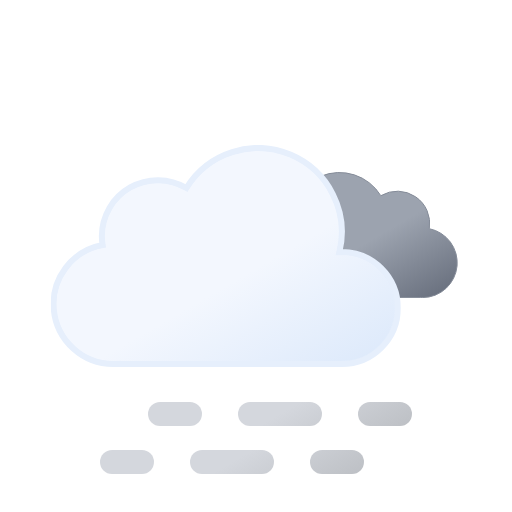
t = 0.00 s
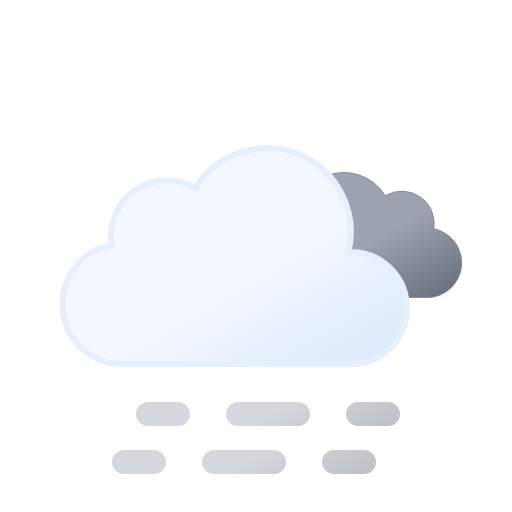
t = 0.75 s
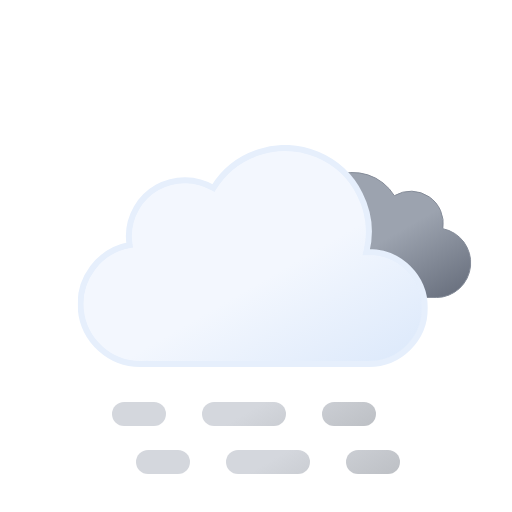
t = 2.25 s
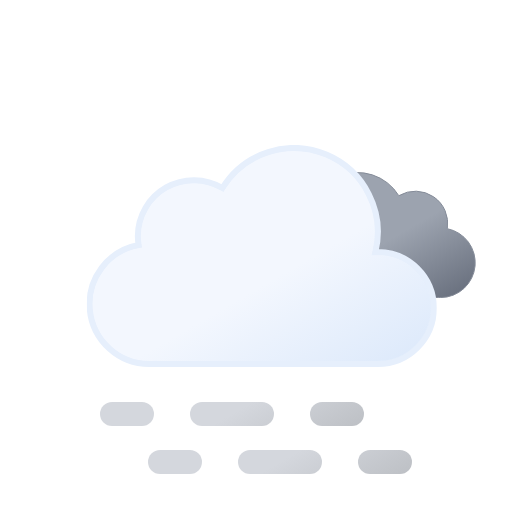
t = 3.00 s
t = 3.75 s: frame unchanged from t = 2.25 s, image omitted
t = 5.25 s: frame unchanged from t = 0.75 s, image omitted

The animated SVG that drew these frames (rendered in a browser with its animation timeline set to each time). Animation: 4 SMIL elements (animateTransform=4); one cycle of 6.00 s, repeats indefinitely.

<svg xmlns="http://www.w3.org/2000/svg" xmlns:xlink="http://www.w3.org/1999/xlink" viewBox="0 0 512 512"><defs><linearGradient id="a" x1="99.5" x2="232.6" y1="30.7" y2="261.4" gradientUnits="userSpaceOnUse"><stop offset="0" stop-color="#f3f7fe"/><stop offset=".5" stop-color="#f3f7fe"/><stop offset="1" stop-color="#deeafb"/></linearGradient><linearGradient id="b" x1="52.7" x2="133.4" y1="9.6" y2="149.3" gradientUnits="userSpaceOnUse"><stop offset="0" stop-color="#9ca3af"/><stop offset=".5" stop-color="#9ca3af"/><stop offset="1" stop-color="#6b7280"/></linearGradient><linearGradient id="c" x1="17.3" x2="89.3" y1="43.1" y2="167.8" gradientUnits="userSpaceOnUse"><stop offset="0" stop-color="#d4d7dd"/><stop offset=".5" stop-color="#d4d7dd"/><stop offset="1" stop-color="#bec1c6"/></linearGradient><linearGradient xlink:href="#c" id="d" x1="107.3" x2="179.3" y1="-8.8" y2="115.9"/><linearGradient xlink:href="#c" id="e" x1="174.8" x2="246.8" y1="-47.8" y2="76.9"/><linearGradient xlink:href="#c" id="f" x2="89.3" y1="-4.9" y2="119.8"/><linearGradient xlink:href="#c" id="g" x1="107.3" x2="179.3" y1="-56.9" y2="67.9"/><linearGradient xlink:href="#c" id="h" x1="174.8" x2="246.8" y1="-95.8" y2="28.9"/><symbol id="j" viewBox="0 0 200.3 126.1"><path fill="url(#b)" stroke="#848b98" stroke-miterlimit="10" d="M.5 93.2a32.4 32.4 0 0032.4 32.4h129.8v-.1l2.3.1a34.8 34.8 0 006.5-68.9 32.4 32.4 0 00-48.5-33 48.6 48.6 0 00-88.6 37.1h-1.5A32.4 32.4 0 00.5 93.1Z"/></symbol><symbol id="k" viewBox="0 0 350 222"><path fill="url(#a)" stroke="#e6effc" stroke-miterlimit="10" stroke-width="6" d="m291 107-2.5.1A83.9 83.9 0 00135.6 43 56 56 0 0051 91a56.6 56.6 0 00.8 9A60 60 0 0063 219l4-.2v.2h224a56 56 0 000-112Z"/></symbol><symbol id="i" overflow="visible" viewBox="0 0 398 222"><use xlink:href="#j" width="200.3" height="126.1" transform="translate(198 27)"><animateTransform additive="sum" attributeName="transform" dur="6s" repeatCount="indefinite" type="translate" values="-9 0; 9 0; -9 0"/></use><use xlink:href="#k" width="350" height="222"><animateTransform additive="sum" attributeName="transform" dur="6s" repeatCount="indefinite" type="translate" values="-18 0; 18 0; -18 0"/></use></symbol><symbol id="l" overflow="visible" viewBox="0 0 264 72"><g><path fill="none" stroke="url(#c)" stroke-linecap="round" stroke-miterlimit="10" stroke-width="24" d="M12 60h30"/><path fill="none" stroke="url(#d)" stroke-dasharray="60 60" stroke-linecap="round" stroke-miterlimit="10" stroke-width="24" d="M102 60h90"/><path fill="none" stroke="url(#e)" stroke-linecap="round" stroke-miterlimit="10" stroke-width="24" d="M222 60h30"/><animateTransform additive="sum" attributeName="transform" dur="6s" repeatCount="indefinite" type="translate" values="-24 0; 24 0; -24 0"/></g><g><path fill="none" stroke="url(#f)" stroke-linecap="round" stroke-miterlimit="10" stroke-width="24" d="M12 12h30"/><path fill="none" stroke="url(#g)" stroke-dasharray="60 60" stroke-linecap="round" stroke-miterlimit="10" stroke-width="24" d="M102 12h90"/><path fill="none" stroke="url(#h)" stroke-linecap="round" stroke-miterlimit="10" stroke-width="24" d="M222 12h30"/><animateTransform additive="sum" attributeName="transform" dur="6s" repeatCount="indefinite" type="translate" values="24 0; -24 0; 24 0"/></g></symbol></defs><use xlink:href="#i" width="398" height="222" transform="translate(68.84 145)"/><use xlink:href="#l" width="264" height="72" transform="translate(124 402)"/></svg>
